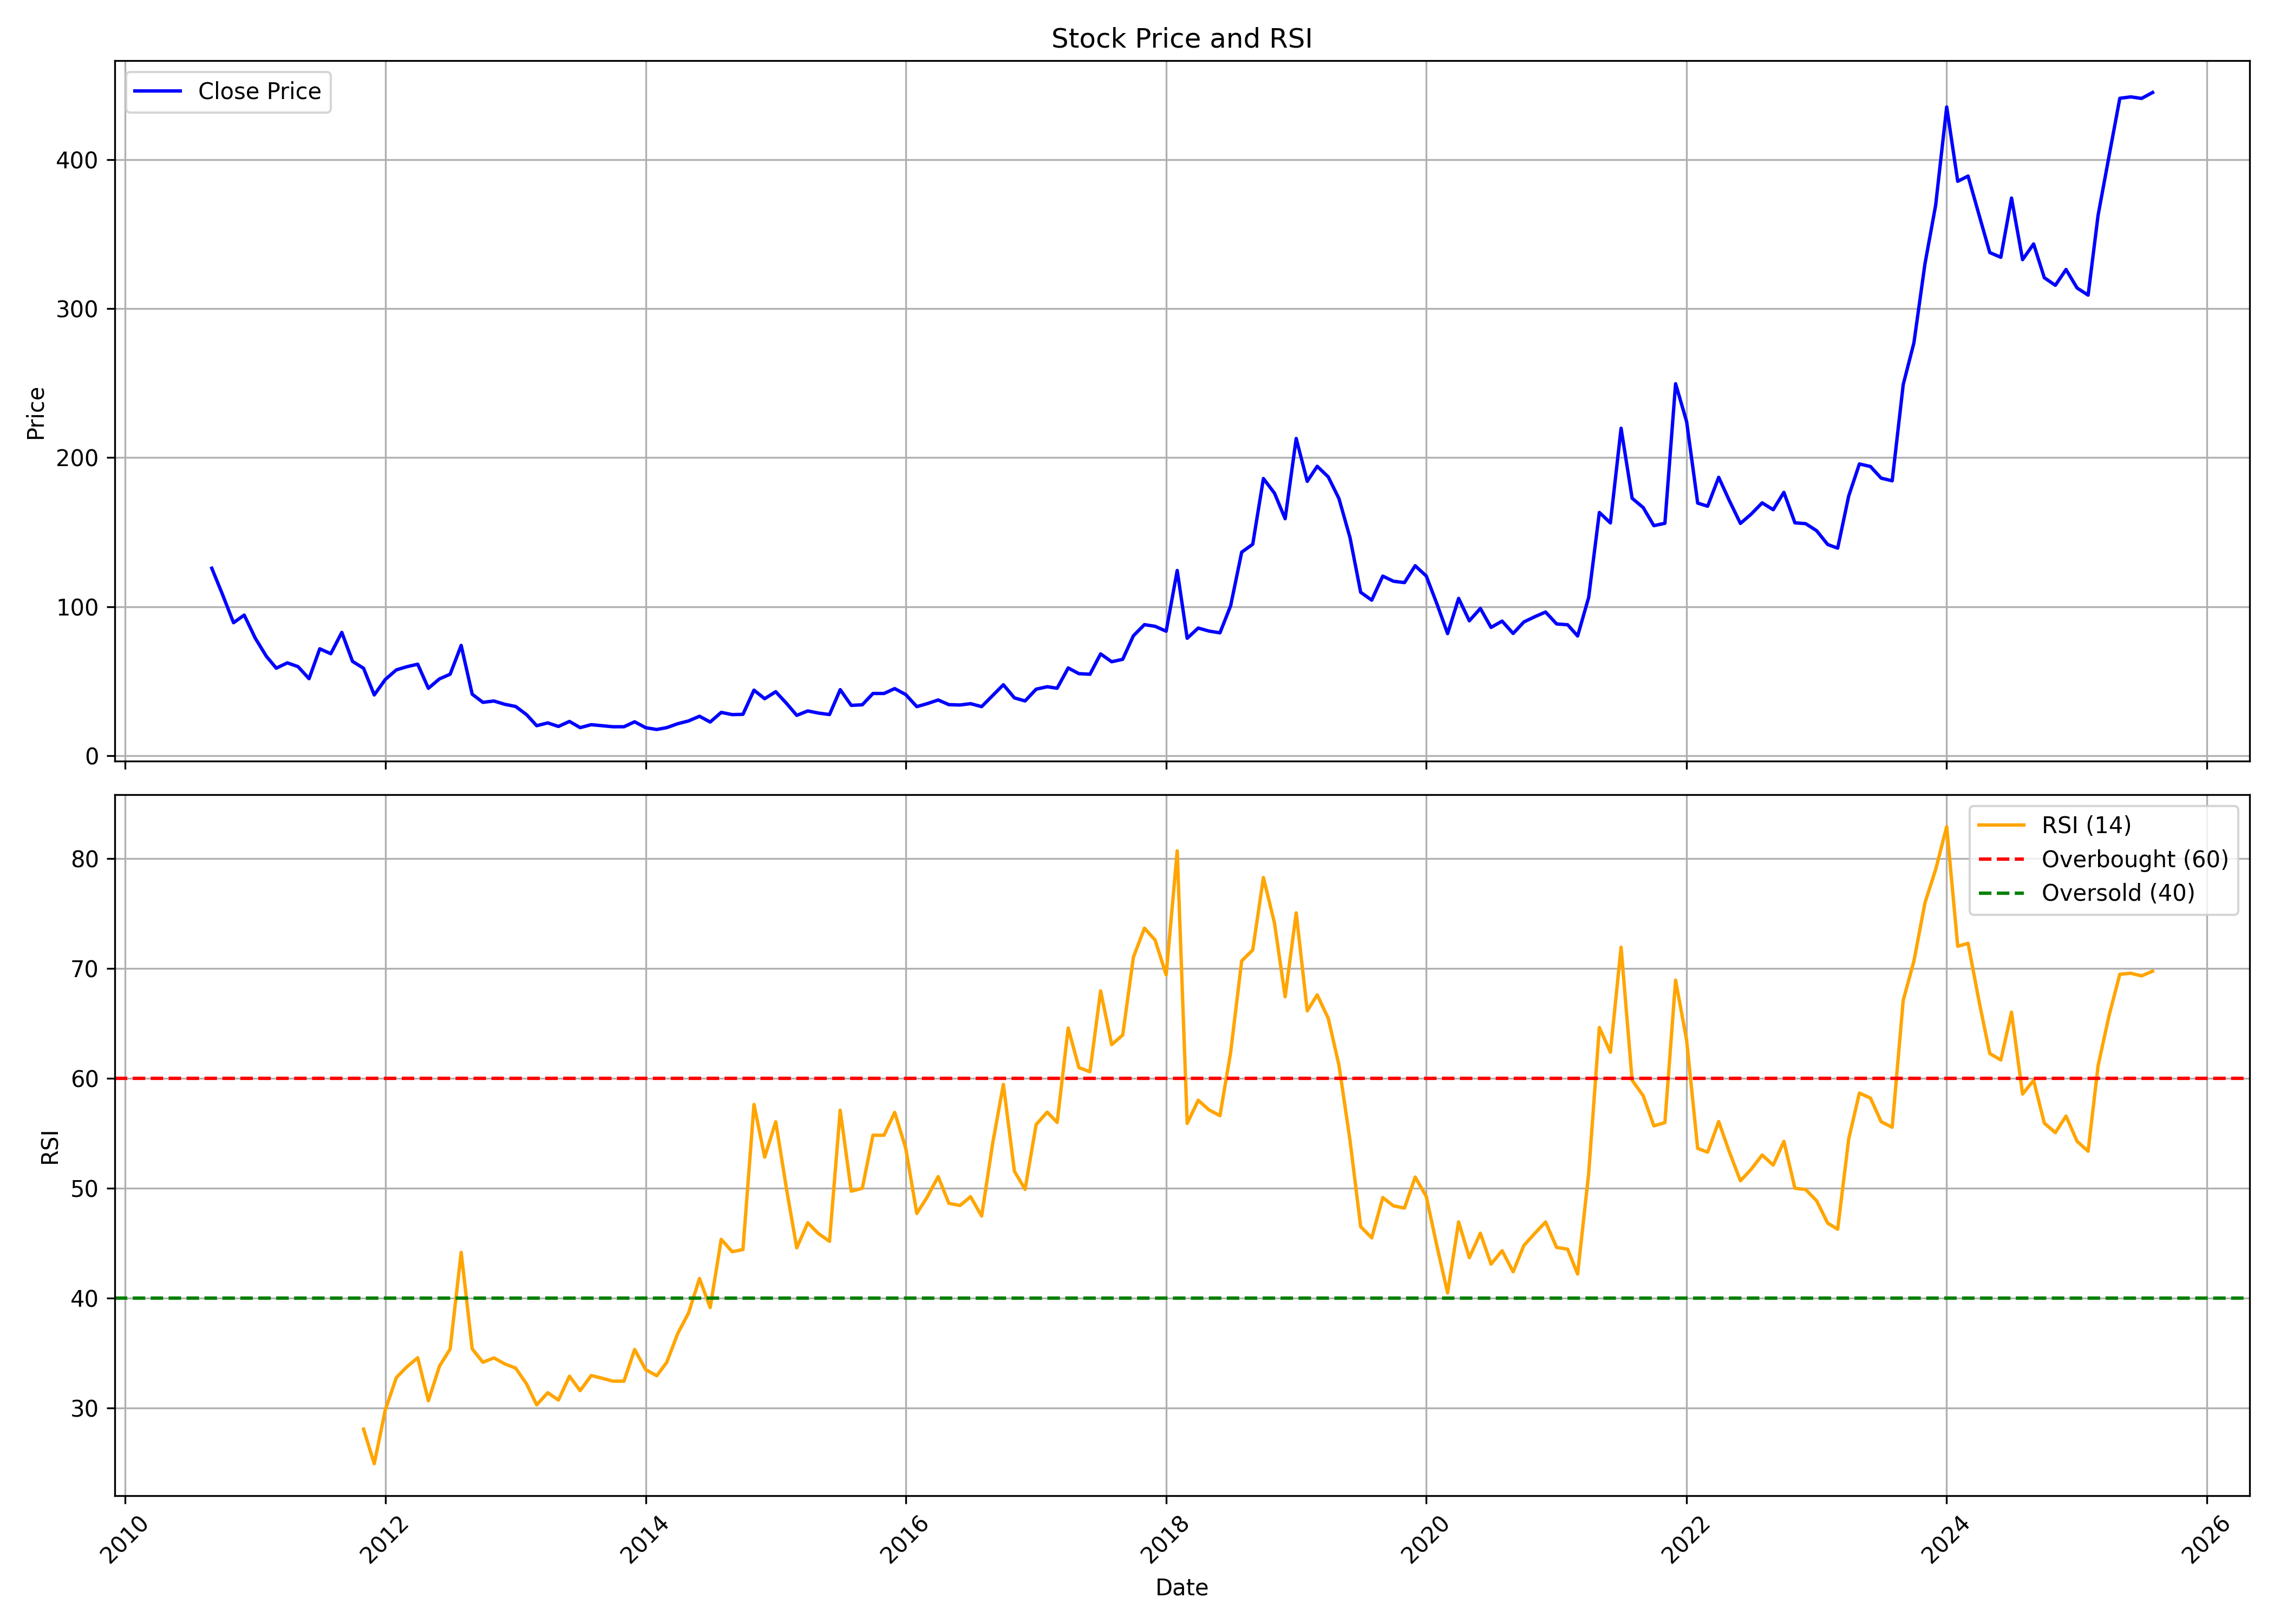

Data behind this chart, as committed beside it:
, date, symbol, open, high, low, close, volume, rsi
0, 2010-09-01, KILITCH, 132.4, 132.4, 123.1, 125.7, 22102, 
1, 2010-10-01, KILITCH, 127, 134.5, 103.6, 108.1, 226104, 
2, 2010-11-01, KILITCH, 109.2, 112.8, 84.66, 89.18, 84663, 
3, 2010-12-01, KILITCH, 93.1, 101, 76.97, 94.29, 89404, 
4, 2011-01-01, KILITCH, 96.27, 97.26, 70.02, 78.8, 45947, 
5, 2011-02-01, KILITCH, 74.54, 89.28, 64.91, 66.7, 30204, 
6, 2011-03-01, KILITCH, 69.47, 70.47, 58.06, 58.66, 52930, 
7, 2011-04-01, KILITCH, 59.55, 73.15, 58.9, 62.23, 24729, 
8, 2011-05-01, KILITCH, 64.02, 65.5, 52.6, 59.7, 25161, 
9, 2011-06-01, KILITCH, 58.06, 61.14, 48.53, 51.61, 29651, 
10, 2011-07-01, KILITCH, 50.62, 79.35, 48.83, 71.66, 290764, 
11, 2011-08-01, KILITCH, 69.47, 73.25, 53.84, 68.38, 87774, 
12, 2011-09-01, KILITCH, 68.38, 88.03, 67.74, 82.68, 150416, 
13, 2011-10-01, KILITCH, 78.61, 87.44, 61.53, 63.22, 87091, 
14, 2011-11-01, KILITCH, 63.57, 64.51, 54.09, 58.61, 21393, 28.09
15, 2011-12-01, KILITCH, 59.55, 59.55, 40.69, 40.69, 9834, 24.95
16, 2012-01-01, KILITCH, 40.69, 53.89, 39.7, 51.06, 18358, 29.84
17, 2012-02-01, KILITCH, 53.3, 63.02, 51.66, 57.52, 56912, 32.78
18, 2012-03-01, KILITCH, 57.52, 68.48, 51.91, 59.6, 94678, 33.74
19, 2012-04-01, KILITCH, 62.43, 63.97, 53.59, 61.34, 21375, 34.59
20, 2012-05-01, KILITCH, 61.34, 62.53, 37.76, 45.16, 57812, 30.67
21, 2012-06-01, KILITCH, 45.16, 59.55, 41.83, 51.46, 65659, 33.81
22, 2012-07-01, KILITCH, 51.46, 59.55, 46.8, 54.59, 67012, 35.38
23, 2012-08-01, KILITCH, 56.27, 82.82, 50.87, 73.94, 603033, 44.17
24, 2012-09-01, KILITCH, 78.31, 89.82, 34.74, 41.19, 2929451, 35.39
25, 2012-10-01, KILITCH, 41.68, 43.57, 35.53, 35.73, 390212, 34.17
26, 2012-11-01, KILITCH, 36.18, 41.68, 34.09, 36.62, 289160, 34.57
27, 2012-12-01, KILITCH, 36.33, 37.52, 34.24, 34.44, 219608, 34.03
28, 2013-01-01, KILITCH, 34.24, 37.67, 31.96, 32.95, 251117, 33.65
29, 2013-02-01, KILITCH, 33.25, 33.45, 27.29, 27.39, 154007, 32.18
30, 2013-03-01, KILITCH, 28.78, 28.78, 19.65, 20.05, 165810, 30.3
31, 2013-04-01, KILITCH, 21.39, 23.72, 20.45, 21.93, 72475, 31.4
32, 2013-05-01, KILITCH, 21.93, 23.67, 19.25, 19.55, 123980, 30.74
33, 2013-06-01, KILITCH, 19.25, 25.06, 16.87, 22.93, 162139, 32.91
34, 2013-07-01, KILITCH, 24.42, 25.11, 17.86, 18.76, 96781, 31.59
35, 2013-08-01, KILITCH, 21.54, 21.83, 16.92, 20.74, 95056, 32.97
36, 2013-09-01, KILITCH, 18.81, 24.02, 18.36, 20.05, 88823, 32.72
37, 2013-10-01, KILITCH, 19.85, 22.53, 18.96, 19.35, 84861, 32.46
38, 2013-11-01, KILITCH, 19.55, 21.64, 17.96, 19.35, 64443, 32.46
39, 2013-12-01, KILITCH, 19.35, 25.76, 19.06, 22.68, 184339, 35.34
40, 2014-01-01, KILITCH, 22.33, 24.27, 18.11, 18.71, 84935, 33.5
41, 2014-02-01, KILITCH, 18.86, 19.7, 17.02, 17.52, 38087, 32.95
42, 2014-03-01, KILITCH, 17.52, 22.53, 17.12, 18.76, 176138, 34.17
43, 2014-04-01, KILITCH, 18.66, 24.81, 18.36, 21.39, 178070, 36.79
44, 2014-05-01, KILITCH, 21.39, 26.3, 19.06, 23.22, 164250, 38.63
45, 2014-06-01, KILITCH, 23.22, 33.55, 22.08, 26.4, 532680, 41.79
46, 2014-07-01, KILITCH, 26.1, 27.29, 21.34, 22.53, 98281, 39.15
47, 2014-08-01, KILITCH, 22.53, 31.66, 21.34, 28.98, 642732, 45.35
48, 2014-09-01, KILITCH, 29.77, 32.95, 26.2, 27.49, 381262, 44.23
49, 2014-10-01, KILITCH, 27.29, 29.73, 23.62, 27.69, 127742, 44.43
50, 2014-11-01, KILITCH, 27.29, 46.1, 24.91, 43.92, 964076, 57.62
51, 2014-12-01, KILITCH, 44.86, 50.22, 32.6, 38.16, 1284081, 52.83
52, 2015-01-01, KILITCH, 37.91, 56.08, 35.78, 42.88, 2221535, 56.05
53, 2015-02-01, KILITCH, 42.68, 45.65, 34.14, 34.84, 328298, 49.8
54, 2015-03-01, KILITCH, 34.34, 38.46, 25.11, 27, 227043, 44.58
55, 2015-04-01, KILITCH, 27.49, 40.35, 27.05, 29.97, 324673, 46.86
56, 2015-05-01, KILITCH, 29.97, 37.71, 27.59, 28.53, 643474, 45.88
57, 2015-06-01, KILITCH, 28.53, 32.65, 24.96, 27.54, 149687, 45.18
58, 2015-07-01, KILITCH, 28.19, 45.75, 27.39, 44.27, 627462, 57.1
59, 2015-08-01, KILITCH, 45.26, 46.4, 30.27, 33.7, 364952, 49.74
... 120 more rows
